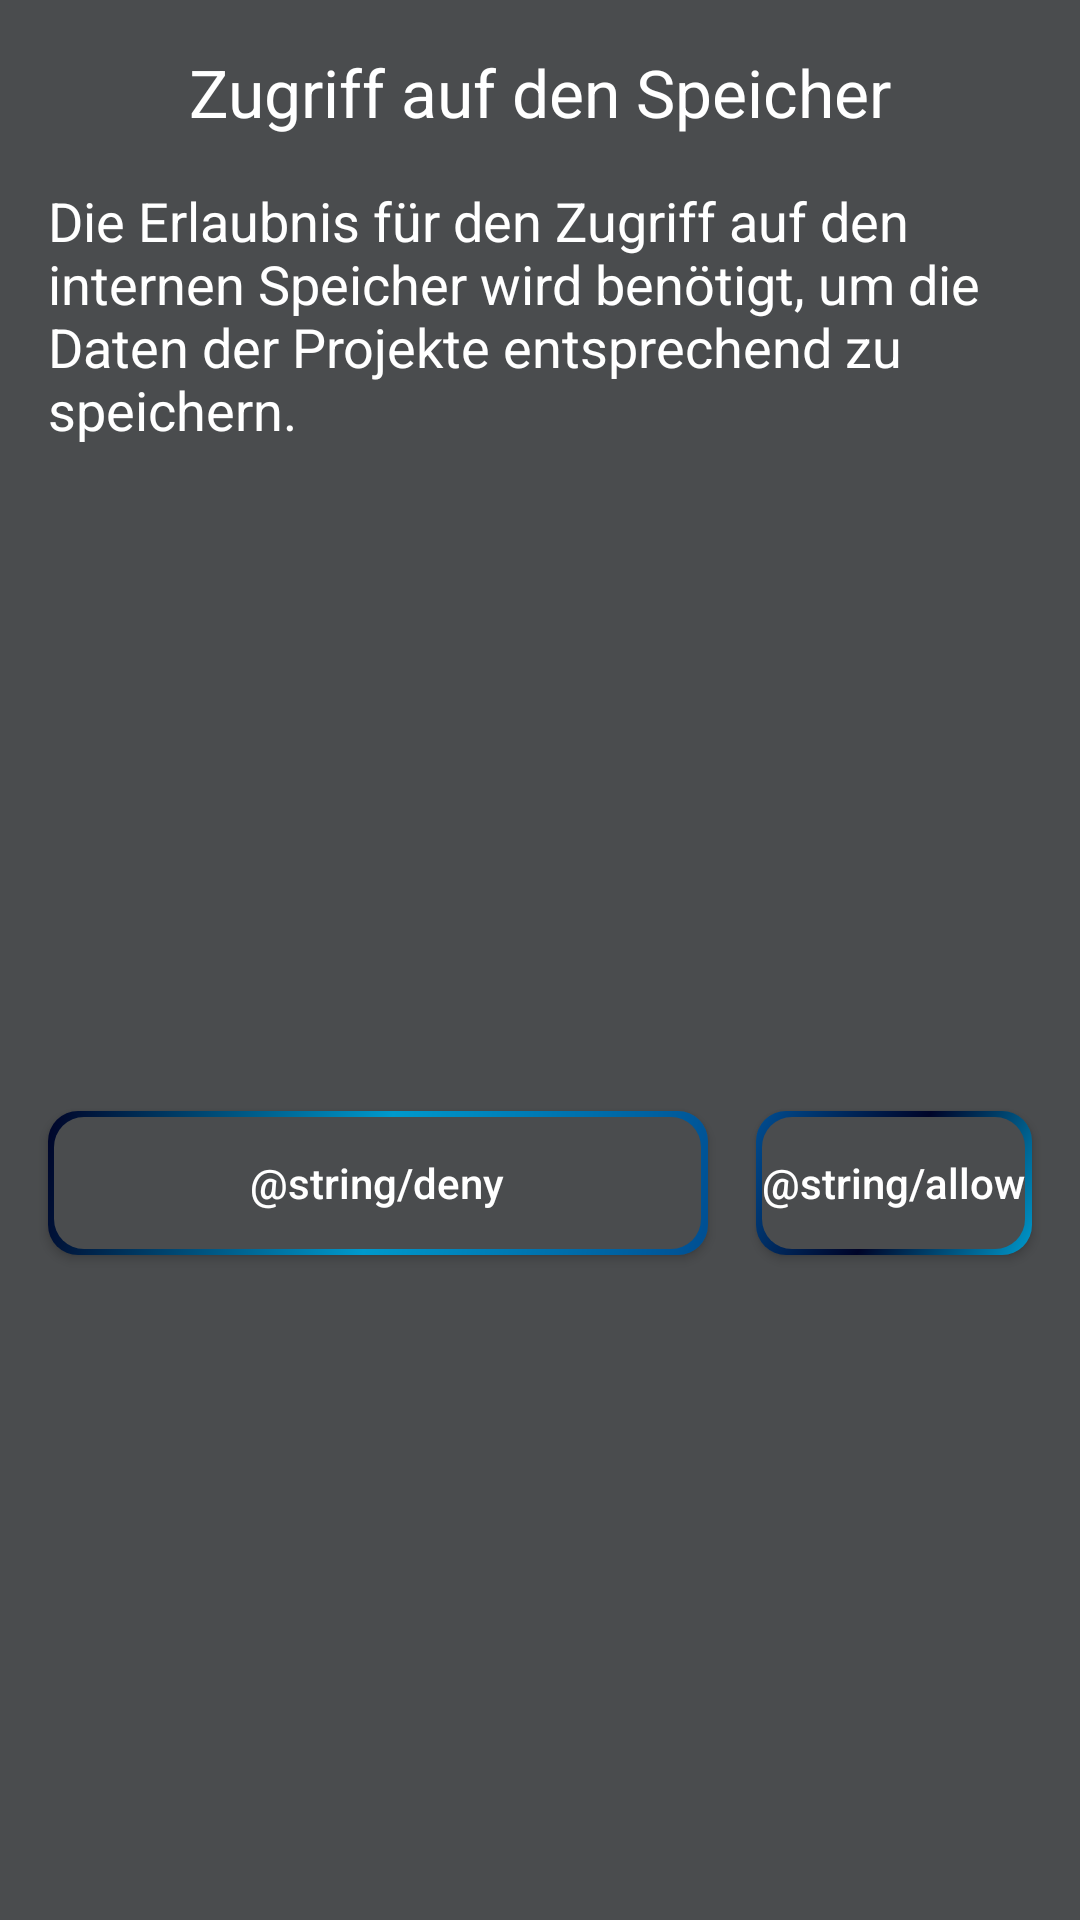

Reconstruct the res/layout file that produces this screen, plus the resources it refers to.
<!-- AndroidManifest.xml: application theme AppTheme -->
<!-- res/layout/dialog_permissions_explaination.xml -->
<?xml version="1.0" encoding="utf-8"?>
<androidx.constraintlayout.widget.ConstraintLayout xmlns:android="http://schemas.android.com/apk/res/android"
    xmlns:app="http://schemas.android.com/apk/res-auto"
    xmlns:tools="http://schemas.android.com/tools"
    android:layout_width="match_parent"
    android:layout_height="wrap_content"
    android:background="@color/grey">

    <TextView
        android:id="@+id/textView24"
        android:layout_width="0dp"
        android:layout_height="wrap_content"
        android:layout_marginStart="16dp"
        android:layout_marginTop="16dp"
        android:layout_marginEnd="16dp"
        android:text="Die Erlaubnis für den Zugriff auf den internen Speicher wird benötigt, um die Daten der Projekte entsprechend zu speichern."
        android:textAppearance="@android:style/TextAppearance.Medium"
        android:textColor="@android:color/white"
        app:layout_constraintEnd_toEndOf="parent"
        app:layout_constraintStart_toStartOf="parent"
        app:layout_constraintTop_toBottomOf="@+id/textView25" />

    <TextView
        android:id="@+id/textView25"
        android:layout_width="wrap_content"
        android:layout_height="wrap_content"
        android:layout_marginStart="16dp"
        android:layout_marginTop="16dp"
        android:layout_marginEnd="16dp"
        android:text="Zugriff auf den Speicher"
        android:textAppearance="@android:style/TextAppearance.Large"
        android:textColor="@android:color/white"
        app:layout_constraintEnd_toEndOf="parent"
        app:layout_constraintStart_toStartOf="parent"
        app:layout_constraintTop_toTopOf="parent" />

    <Button
        android:id="@+id/buttonDeny"
        android:layout_width="0dp"
        android:layout_height="wrap_content"
        android:layout_marginStart="16dp"
        android:layout_marginTop="16dp"
        android:layout_marginEnd="16dp"
        android:layout_marginBottom="16dp"
        android:background="@drawable/button_background"
        android:text="@string/deny"
        android:textAllCaps="false"
        android:textColor="@android:color/white"
        app:layout_constraintBottom_toBottomOf="parent"
        app:layout_constraintEnd_toStartOf="@+id/buttonAllow"
        app:layout_constraintStart_toStartOf="parent"
        app:layout_constraintTop_toBottomOf="@+id/textView24" />

    <Button
        android:id="@+id/buttonAllow"
        android:layout_width="wrap_content"
        android:layout_height="wrap_content"
        android:layout_marginEnd="16dp"
        android:background="@drawable/button_background_1"
        android:text="@string/allow"
        android:textAllCaps="false"
        android:textColor="@android:color/white"
        app:layout_constraintBottom_toBottomOf="@+id/buttonDeny"
        app:layout_constraintEnd_toEndOf="parent"
        app:layout_constraintTop_toTopOf="@+id/buttonDeny" />

</androidx.constraintlayout.widget.ConstraintLayout>
<!-- resources referenced by this layout -->
<resources>
  <color name="grey">#4A4C4E</color>
  <!-- drawable button_background (drawable) -->
  <?xml version="1.0" encoding="utf-8"?>
  <layer-list xmlns:android="http://schemas.android.com/apk/res/android">
      <item>
          <shape android:shape="rectangle">
              <gradient
                  android:angle="135"
                  android:startColor="@color/lightBlue"
                  android:centerColor="@android:color/holo_blue_dark"
                  android:endColor="@color/darkBlue"/>
              <corners android:radius="10dp"/>
              <padding
                  android:top="2dp"
                  android:right="2.5dp"
                  android:left="2dp"
                  android:bottom="2dp"/>
          </shape>
      </item>
      <item>
          <shape android:shape="rectangle">
              <solid android:color="@color/grey"/>
              <size
                  android:width="30dp"
                  android:height="30dp"/>
              <corners android:radius="10dp"/>
          </shape>
      </item>
  </layer-list>
  <!-- drawable button_background_1 (drawable) -->
  <?xml version="1.0" encoding="utf-8"?>
  <layer-list xmlns:android="http://schemas.android.com/apk/res/android">
      <item>
          <shape android:shape="rectangle">
              <gradient
                      android:angle="135"
                      android:startColor="@android:color/holo_blue_dark"
                      android:centerColor="@color/darkBlue"
                      android:endColor="@color/lightBlue"/>
              <corners android:radius="10dp"/>
              <padding
                      android:top="2dp"
                      android:right="2.5dp"
                      android:left="2dp"
                      android:bottom="2dp"/>
          </shape>
      </item>
      <item>
          <shape android:shape="rectangle">
              <solid android:color="@color/grey"/>
              <size
                      android:width="30dp"
                      android:height="30dp"/>
              <corners android:radius="10dp"/>
          </shape>
      </item>
  </layer-list>
  <style name="AppTheme" parent="Theme.AppCompat.Light.DarkActionBar">
          
          <item name="colorPrimaryDark">@color/grey</item>
          <item name="colorPrimary">@color/grey</item>
      </style>
  <color name="lightBlue">#004e92</color>
  <color name="darkBlue">#000428</color>
</resources>
